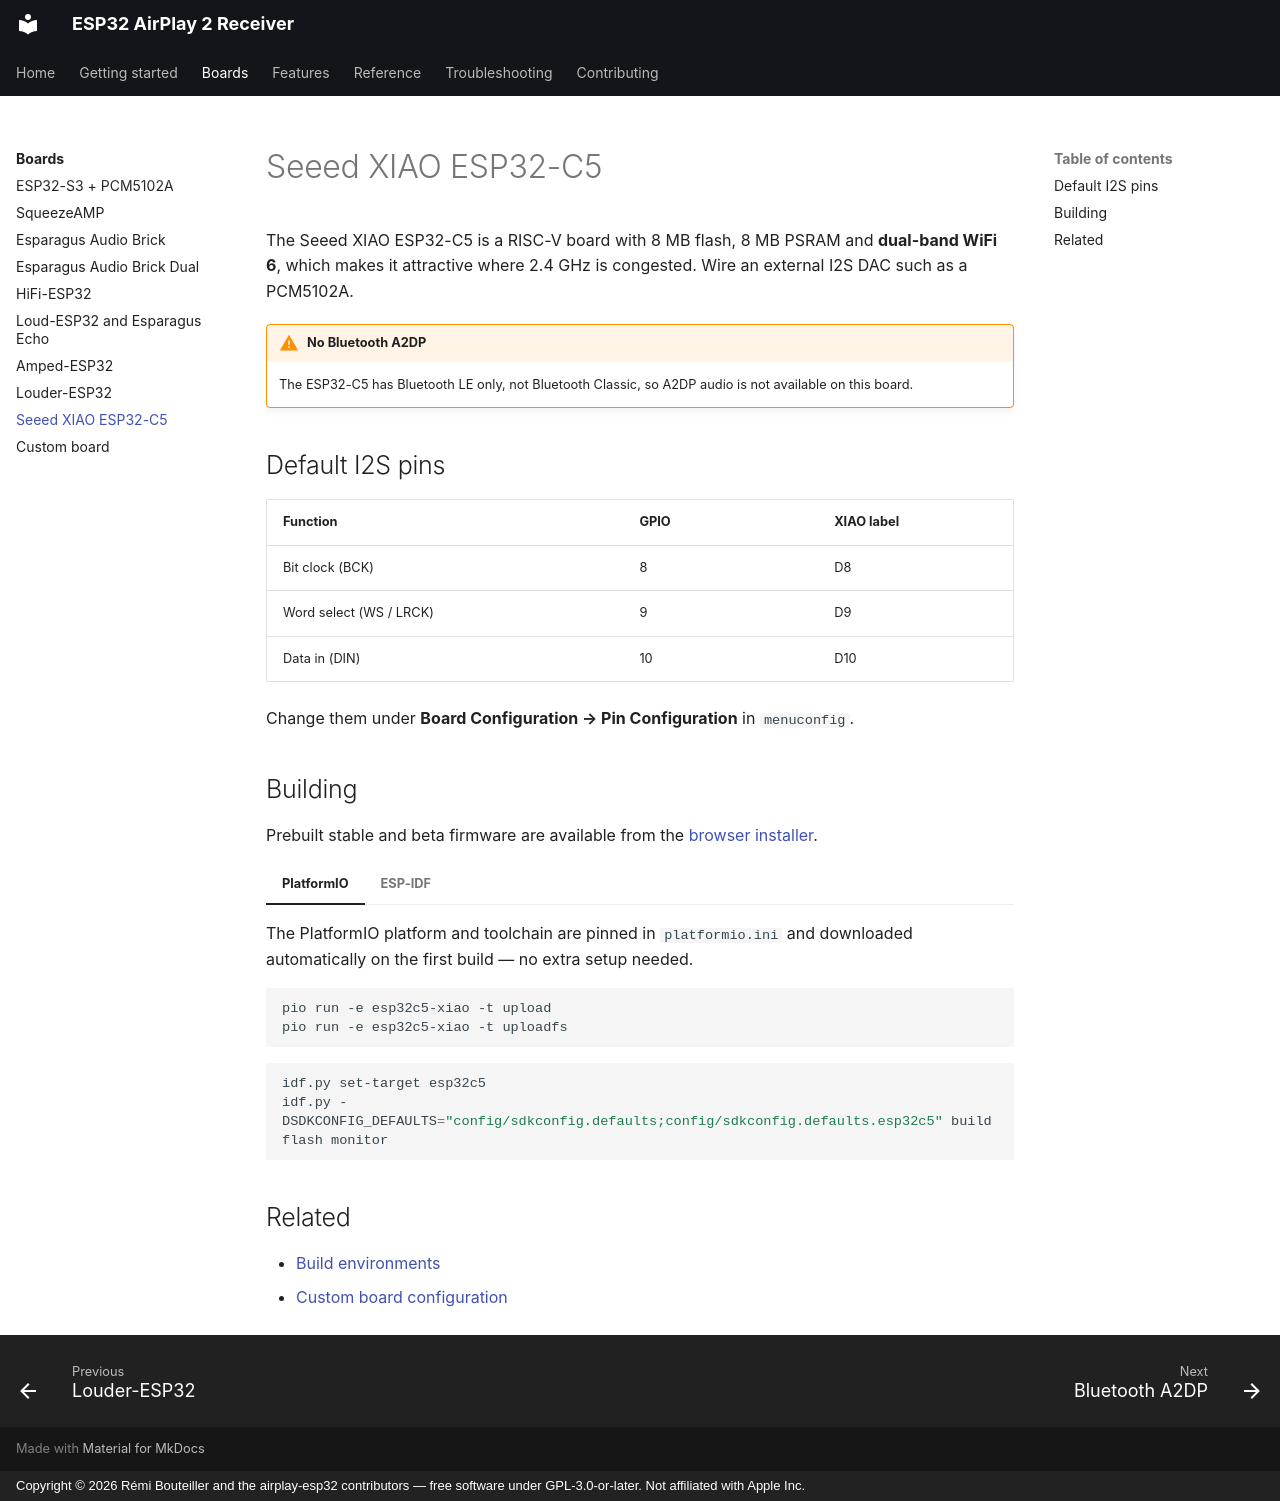

repository: rbouteiller/airplay-esp32 · page: boards/xiao-esp32c5/index.html · generator: mkdocs · copyright: Copyright © 2026 Rémi Bouteiller and the airplay-esp32 contributors — free software under GPL-3.0-or-later. Not affiliated with Apple Inc.

# Seeed XIAO ESP32-C5

The Seeed XIAO ESP32-C5 is a RISC-V board with 8 MB flash, 8 MB PSRAM and **dual-band
WiFi 6**, which makes it attractive where 2.4 GHz is congested. Wire an external I2S DAC
such as a PCM5102A.

!!! warning "No Bluetooth A2DP"

    The ESP32-C5 has Bluetooth LE only, not Bluetooth Classic, so A2DP audio is not
    available on this board.

## Default I2S pins

| Function | GPIO | XIAO label |
| --- | --- | --- |
| Bit clock (BCK) | 8 | D8 |
| Word select (WS / LRCK) | 9 | D9 |
| Data in (DIN) | 10 | D10 |

Change them under **Board Configuration → Pin Configuration** in `menuconfig`.

## Building

Prebuilt stable and beta firmware are available from the
[browser installer](../getting-started/flashing.md#generic-boards).

=== "PlatformIO"

    The PlatformIO platform and toolchain are pinned in
    `platformio.ini` and downloaded automatically on the first build — no extra setup needed.


    ```bash
    pio run -e esp32c5-xiao -t upload
    pio run -e esp32c5-xiao -t uploadfs
    ```

=== "ESP-IDF"

    ```bash
    idf.py set-target esp32c5
    idf.py -DSDKCONFIG_DEFAULTS="config/sdkconfig.defaults;config/sdkconfig.defaults.esp32c5" build flash monitor
    ```

## Related

- [Build environments](../reference/build-environments.md)
- [Custom board configuration](custom.md)
